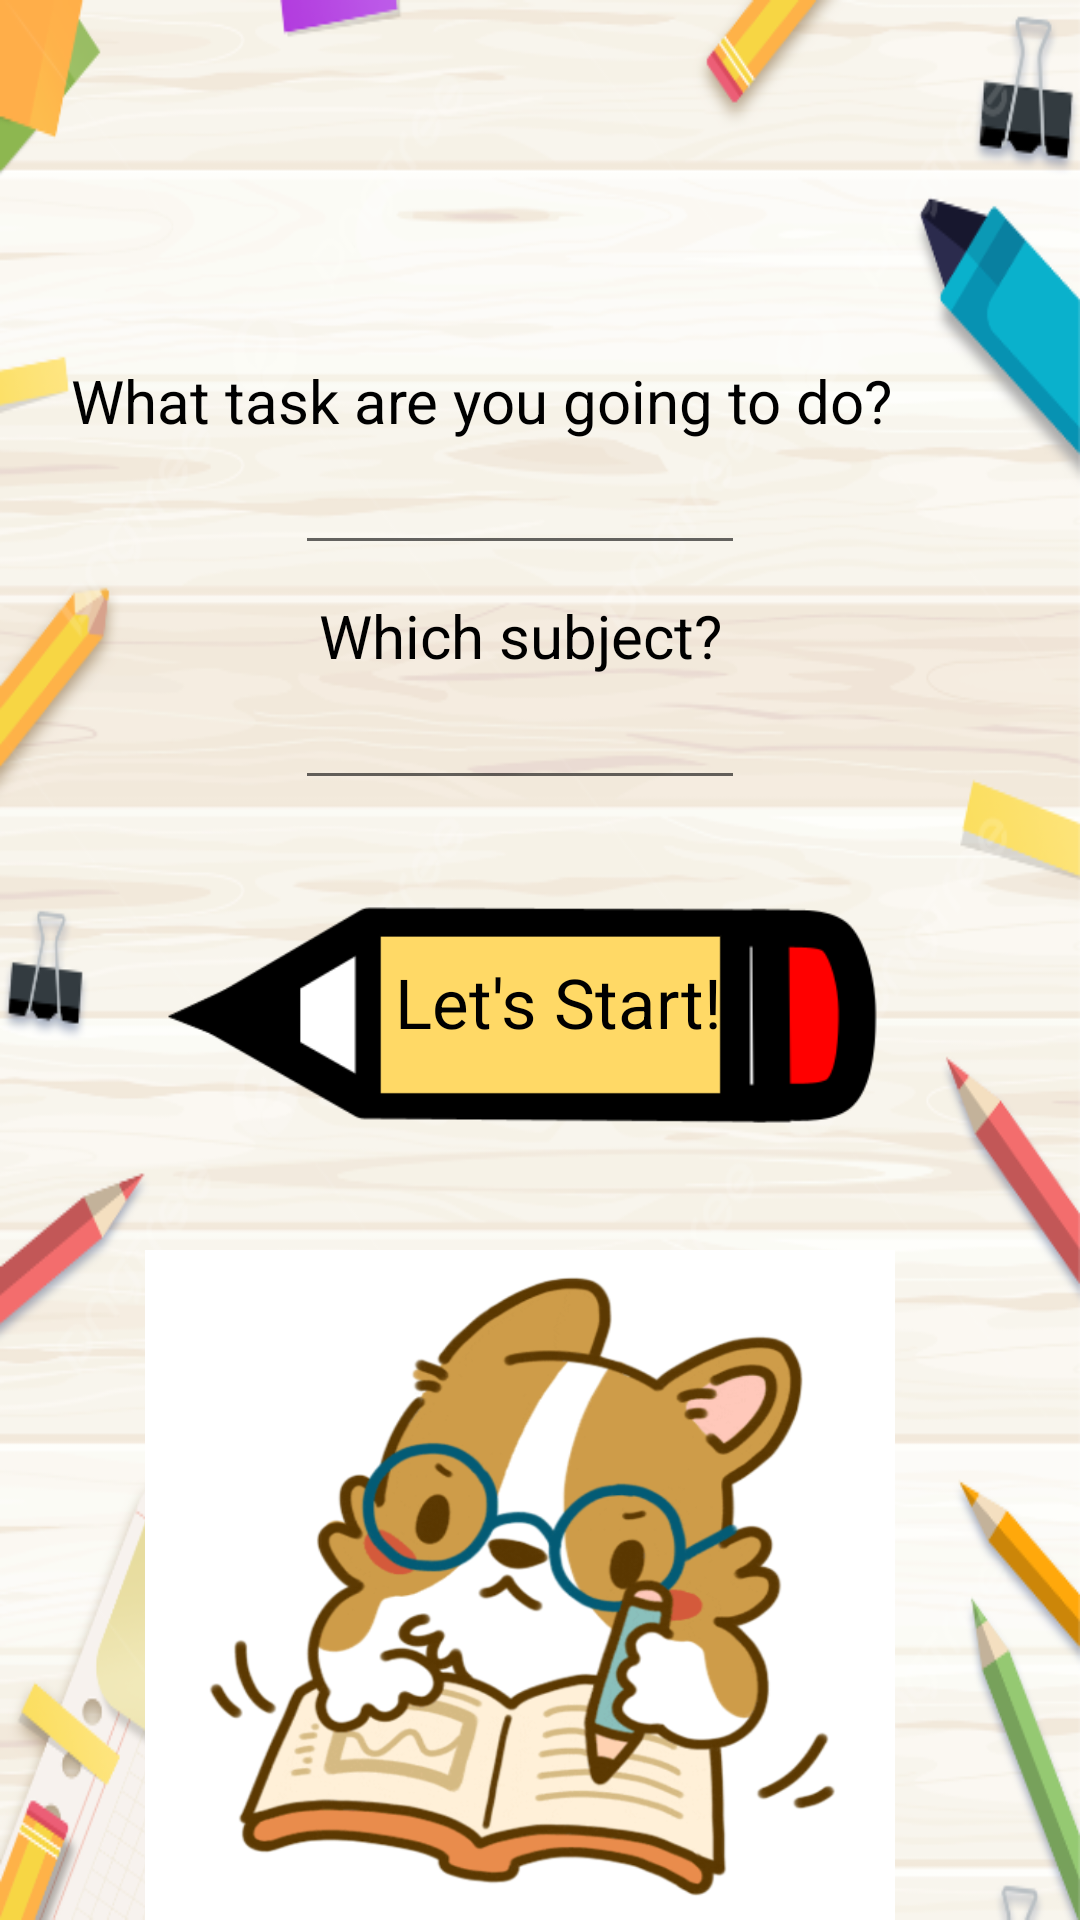

Produce the Android XML layout that renders to this screen, including the resource entries it uses.
<!-- AndroidManifest.xml: application theme Theme.SaveStudy -->
<!-- res/layout/activity_plan_page.xml -->
<?xml version="1.0" encoding="utf-8"?>
<RelativeLayout xmlns:android="http://schemas.android.com/apk/res/android"
    xmlns:app="http://schemas.android.com/apk/res-auto"
    xmlns:tools="http://schemas.android.com/tools"
    android:layout_width="match_parent"
    android:layout_height="match_parent"
    android:background="@drawable/backgroundfour"
    tools:context=".PlanPage">

    <LinearLayout
        android:layout_width="350dp"
        android:layout_height="600dp"
        android:layout_alignParentStart="true"
        android:layout_alignParentTop="true"
        android:layout_alignParentEnd="true"
        android:layout_alignParentBottom="true"
        android:layout_centerInParent="true"
        android:layout_marginStart="24dp"
        android:layout_marginTop="70dp"
        android:layout_marginEnd="37dp"
        android:background="@drawable/layout_bg"
        android:orientation="vertical"
        app:layout_constraintBottom_toBottomOf="parent"
        app:layout_constraintEnd_toEndOf="parent"
        app:layout_constraintStart_toStartOf="parent"
        app:layout_constraintTop_toTopOf="parent">

        <TextView
            android:layout_width="300dp"
            android:layout_height="wrap_content"
            android:layout_gravity="center"
            android:layout_marginTop="50dp"
            android:text="What task are you going to do?"
            android:textColor="@color/black"
            android:textSize="20dp"></TextView>

        <EditText
            android:id="@+id/task_edit"
            android:layout_width="150dp"
            android:layout_height="wrap_content"
            android:layout_gravity="center"></EditText>


        <TextView
            android:layout_width="wrap_content"
            android:layout_height="wrap_content"
            android:layout_gravity="center"
            android:layout_marginTop="10dp"
            android:text="Which subject?"
            android:textColor="@color/black"
            android:textSize="20dp"></TextView>

        <EditText
            android:id="@+id/subject_edit"
            android:layout_width="150dp"
            android:layout_height="wrap_content"
            android:layout_gravity="center"></EditText>

        <RelativeLayout
            android:id="@+id/relativelayout"
            android:layout_width="300dp"
            android:layout_height="150dp"
            android:layout_gravity="center">

            <ImageView
                android:id="@+id/timerview_button"
                android:layout_width="match_parent"
                android:layout_height="match_parent"
                android:src="@drawable/pencil" />

            <TextView
                android:id="@+id/myImageViewText"
                android:layout_width="wrap_content"
                android:layout_height="wrap_content"
                android:layout_alignLeft="@id/timerview_button"
                android:layout_alignTop="@id/timerview_button"
                android:layout_alignRight="@id/timerview_button"
                android:layout_alignBottom="@id/timerview_button"
                android:layout_marginStart="1dp"
                android:layout_marginTop="1dp"
                android:layout_marginEnd="1dp"
                android:layout_marginBottom="1dp"
                android:gravity="center"
                android:paddingLeft="25dp"
                android:paddingBottom="15dp"
                android:text="Let's Start!"
                android:textColor="#000000"
                android:textSize="23dp" />
        </RelativeLayout>

        <ImageView
            android:layout_width="250dp"
            android:layout_height="230dp"
            android:layout_gravity="center"
            android:background="@drawable/dogstudyingstatic"></ImageView>
    </LinearLayout>
</RelativeLayout>
<!-- resources referenced by this layout -->
<resources>
  <color name="black">#FF000000</color>
  <!-- drawable backgroundfour: png bitmap (drawable-v24, 219925 bytes) -->
  <!-- drawable dogstudyingstatic: png bitmap (drawable-v24, 226721 bytes) -->
  <!-- drawable pencil: png bitmap (drawable-v24, 6237 bytes) -->
  <style name="Theme.SaveStudy" parent="Theme.MaterialComponents.DayNight.NoActionBar">
          
          <item name="colorPrimary">@color/purple_500</item>
          <item name="colorPrimaryVariant">@color/purple_700</item>
          <item name="colorOnPrimary">@color/white</item>
          
          <item name="colorSecondary">@color/teal_200</item>
          <item name="colorSecondaryVariant">@color/teal_700</item>
          <item name="colorOnSecondary">@color/black</item>
          
          <item name="android:statusBarColor" tools:targetApi="l">?attr/colorPrimaryVariant</item>
          
      </style>
  <color name="purple_500">#FF6200EE</color>
  <color name="purple_700">#FF3700B3</color>
  <color name="white">#FFFFFFFF</color>
  <color name="teal_200">#FF03DAC5</color>
  <color name="teal_700">#FF018786</color>
</resources>
